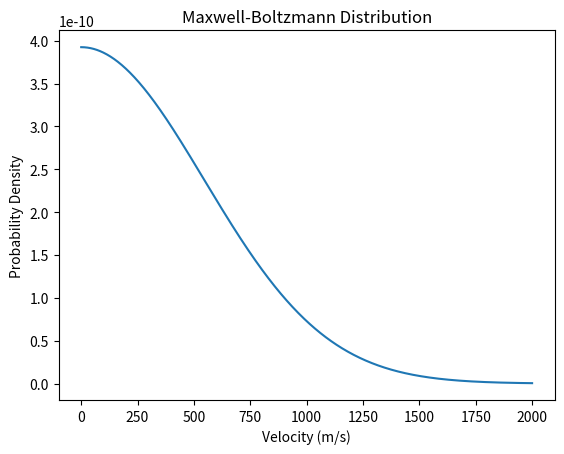

Recreate this plot in Python.
import numpy as np
def maxwell_boltzmann_distribution(v, T, m):
    """
    Calculate the Maxwell-Boltzmann distribution for a given velocity, temperature, and mass.

    Parameters:
    v (float): Velocity of the particles (in m/s)
    T (float): Temperature (in Kelvin)
    m (float): Mass of the particles (in kg)

    Returns:
    float: The value of the Maxwell-Boltzmann distribution at the given velocity
    """
    k_B = 1.380649e-23  # Boltzmann constant in J/K
    prefactor = (m / (2 * np.pi * k_B * T)) ** (3/2)
    exponent = -m * v**2 / (2 * k_B * T)
    
    return prefactor * np.exp(exponent)
# Example usage:
import matplotlib.pyplot as plt
velocities = np.linspace(0, 2000, 1000)  # Velocity range from 0 to 2000 m/s
temperature = 1000  # Temperature in Kelvin
mass = 4.65e-26  # Mass of an oxygen molecule (O2)
distribution = maxwell_boltzmann_distribution(velocities, temperature, mass)
plt.plot(velocities, distribution)
plt.title('Maxwell-Boltzmann Distribution')
plt.xlabel('Velocity (m/s)')
plt.ylabel('Probability Density')
plt.show()
